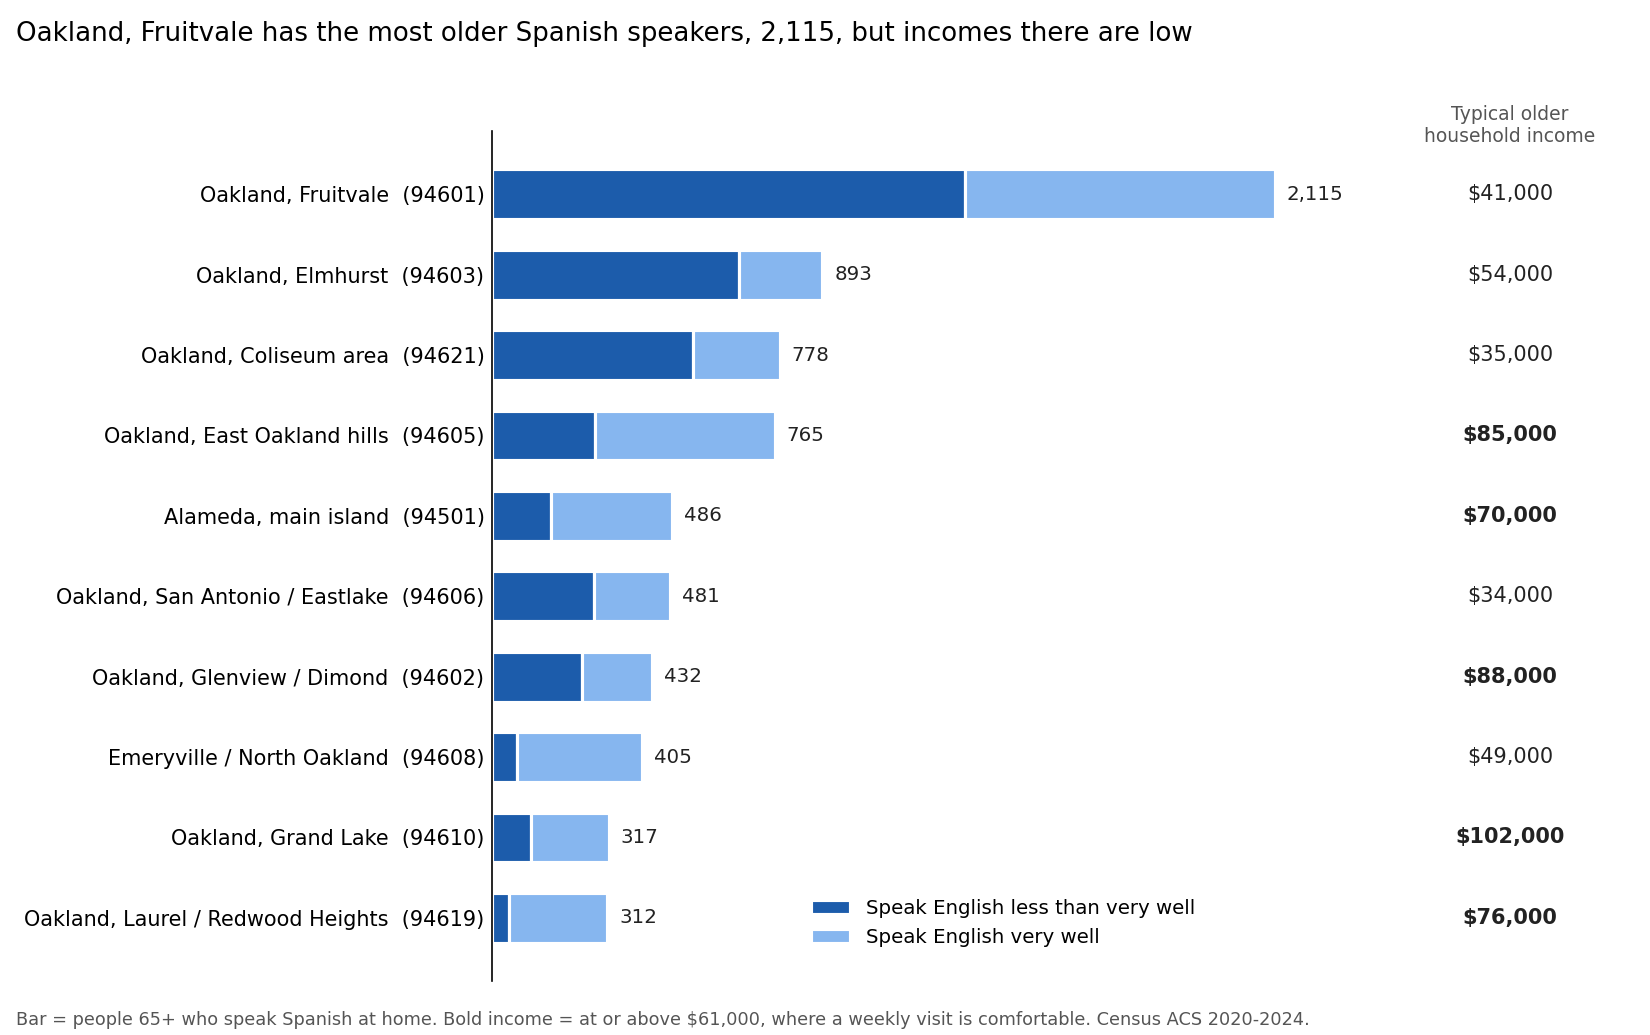

Values plotted in this chart, from the file beside it:
zip, area, spanish_65plus, limited_english, english_very_well, share_of_older_adults, typical_household_income, fit
94601, Oakland, Fruitvale, 2115, 1278, 837, 0.318, 41107, Spanish speakers, tight budgets
94603, Oakland, Elmhurst, 893, 667, 226, 0.261, 53648, Spanish speakers, tight budgets
94621, Oakland, Coliseum area, 778, 544, 234, 0.261, 35195, Spanish speakers, tight budgets
94605, Oakland, East Oakland hills, 765, 278, 487, 0.109, 84621, Spanish speakers, can likely pay
94501, Alameda, main island, 486, 160, 326, 0.044, 69740, Spanish speakers, can likely pay
94606, Oakland, San Antonio / Eastlake, 481, 277, 204, 0.087, 33565, Spanish speakers, tight budgets
94602, Oakland, Glenview / Dimond, 432, 244, 188, 0.073, 88351, Spanish speakers, can likely pay
94608, Emeryville / North Oakland, 405, 69, 336, 0.112, 48580, Spanish speakers, tight budgets
94610, Oakland, Grand Lake, 317, 106, 211, 0.055, 102315, Spanish speakers, can likely pay
94619, Oakland, Laurel / Redwood Heights, 312, 47, 265, 0.071, 75556, Spanish speakers, can likely pay
94703, Berkeley, central / south, 231, 64, 167, 0.072, 76974, Few Spanish speakers
94710, Berkeley, waterfront, 214, 59, 155, 0.144, 86250, Few Spanish speakers
94607, Oakland, West Oakland / Chinatown, 198, 92, 106, 0.051, 24362, Few Spanish speakers
94611, Oakland, Montclair / Piedmont, 192, 73, 119, 0.022, 110769, Few Spanish speakers
94609, Oakland, Temescal, 190, 62, 128, 0.074, 64763, Few Spanish speakers
94708, Berkeley hills, 189, 29, 160, 0.057, 167292, Few Spanish speakers
94702, Berkeley, west, 170, 84, 86, 0.053, 49167, Few Spanish speakers
94618, Oakland, Rockridge, 151, 46, 105, 0.039, 120179, Few Spanish speakers
94707, Berkeley, north hills, 136, 0, 136, 0.035, 153185, Few Spanish speakers
94502, Alameda, Bay Farm Island, 103, 0, 103, 0.036, 136054, Few Spanish speakers
94705, Berkeley, Claremont / Elmwood, 90, 27, 63, 0.024, 129250, Few Spanish speakers
94612, Oakland, downtown, 63, 41, 22, 0.019, 19241, Few Spanish speakers
94709, Berkeley, north, 62, 10, 52, 0.034, 98472, Few Spanish speakers
94704, Berkeley, downtown / campus, 1, 0, 1, 0.001, 90583, Few Spanish speakers
